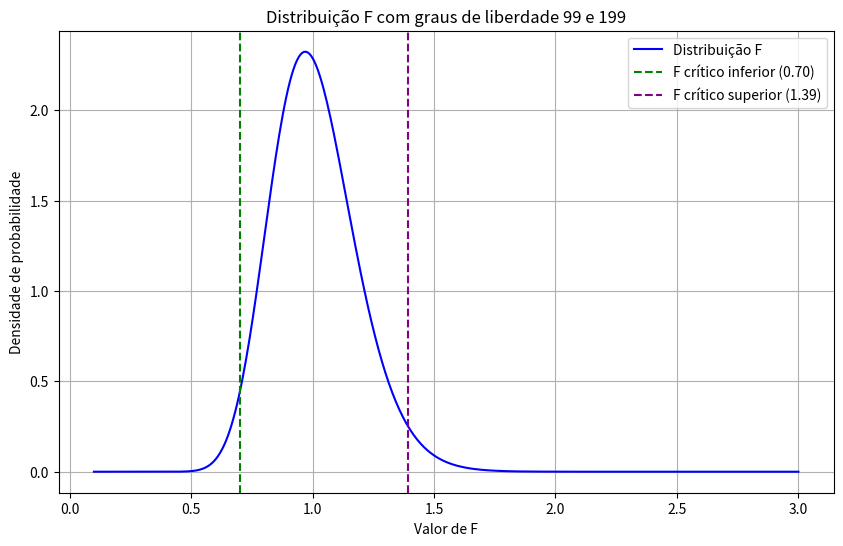

Reproduce this figure in Python. (Note: this script raises an exception after producing the figure.)
import numpy as np
import matplotlib.pyplot as plt
from scipy.stats import norm, chi2
from scipy.stats import f as fisher


# Parâmetros das distribuições
mean1 = 50  
mean2 = 70
variance = 10
std = np.sqrt(variance)

# Tamanhos das amostras
n1 = 100
n2 = 200

# Gerando as amostras aleatórias independentes
sample1 = np.random.normal(loc=mean1, scale=std, size=n1)
sample2 = np.random.normal(loc=mean2, scale=std, size=n2)

# H0: As variâncias são iguais
# H1: As variâncias são diferentes

# Calcula as variâncias amostrais
var1 = sample1.var()
var2 = sample2.var()
print(var1, var2)

alpha = 0.05

# Estatistica de Teste
F_val = max(var1, var2) / min(var2, var1)

deg_freedom1 = n1 - 1
deg_freedom2 = n2 - 1

F_critical_lower = fisher.ppf(alpha/2, deg_freedom1, deg_freedom2)
F_critical_upper = fisher.ppf(1-alpha/2, deg_freedom1, deg_freedom2)

print(F_val)
print(F_critical_lower, F_critical_upper)


# if F_val < F_critical_l or F_val > F_critical_r:
if F_val < F_critical_lower or F_val > F_critical_upper:
    print("Rejeitar H0: As variâncias são diferentes.")
else:
    print("Aceitar H0: As variâncias são iguais.")
    
# Gerar valores para a distribuição F
f_values = np.linspace(0.1, 3, 400)
f_pdf = fisher.pdf(f_values, deg_freedom1, deg_freedom2)


# Plotar a distribuição F
fig = plt.figure(figsize=(10, 6))
plt.plot(f_values, f_pdf, label='Distribuição F', color='blue')

# # Marcar o valor de F = 1.0
# plt.axvline(x=1.0, color='red', linestyle='--', label='F = 1.0')

# Marcar os valores críticos
plt.axvline(x=F_critical_lower, color='green', linestyle='--', label=f'F crítico inferior ({F_critical_lower:.2f})')
plt.axvline(x=F_critical_upper, color='purple', linestyle='--', label=f'F crítico superior ({F_critical_upper:.2f})')

plt.title('Distribuição F com graus de liberdade {} e {}'.format(deg_freedom1, deg_freedom2))
plt.xlabel('Valor de F')
plt.ylabel('Densidade de probabilidade')
plt.legend()
plt.grid(True)
plt.show()
fig.savefig('figures/distribuicao_f.png', dpi=300)